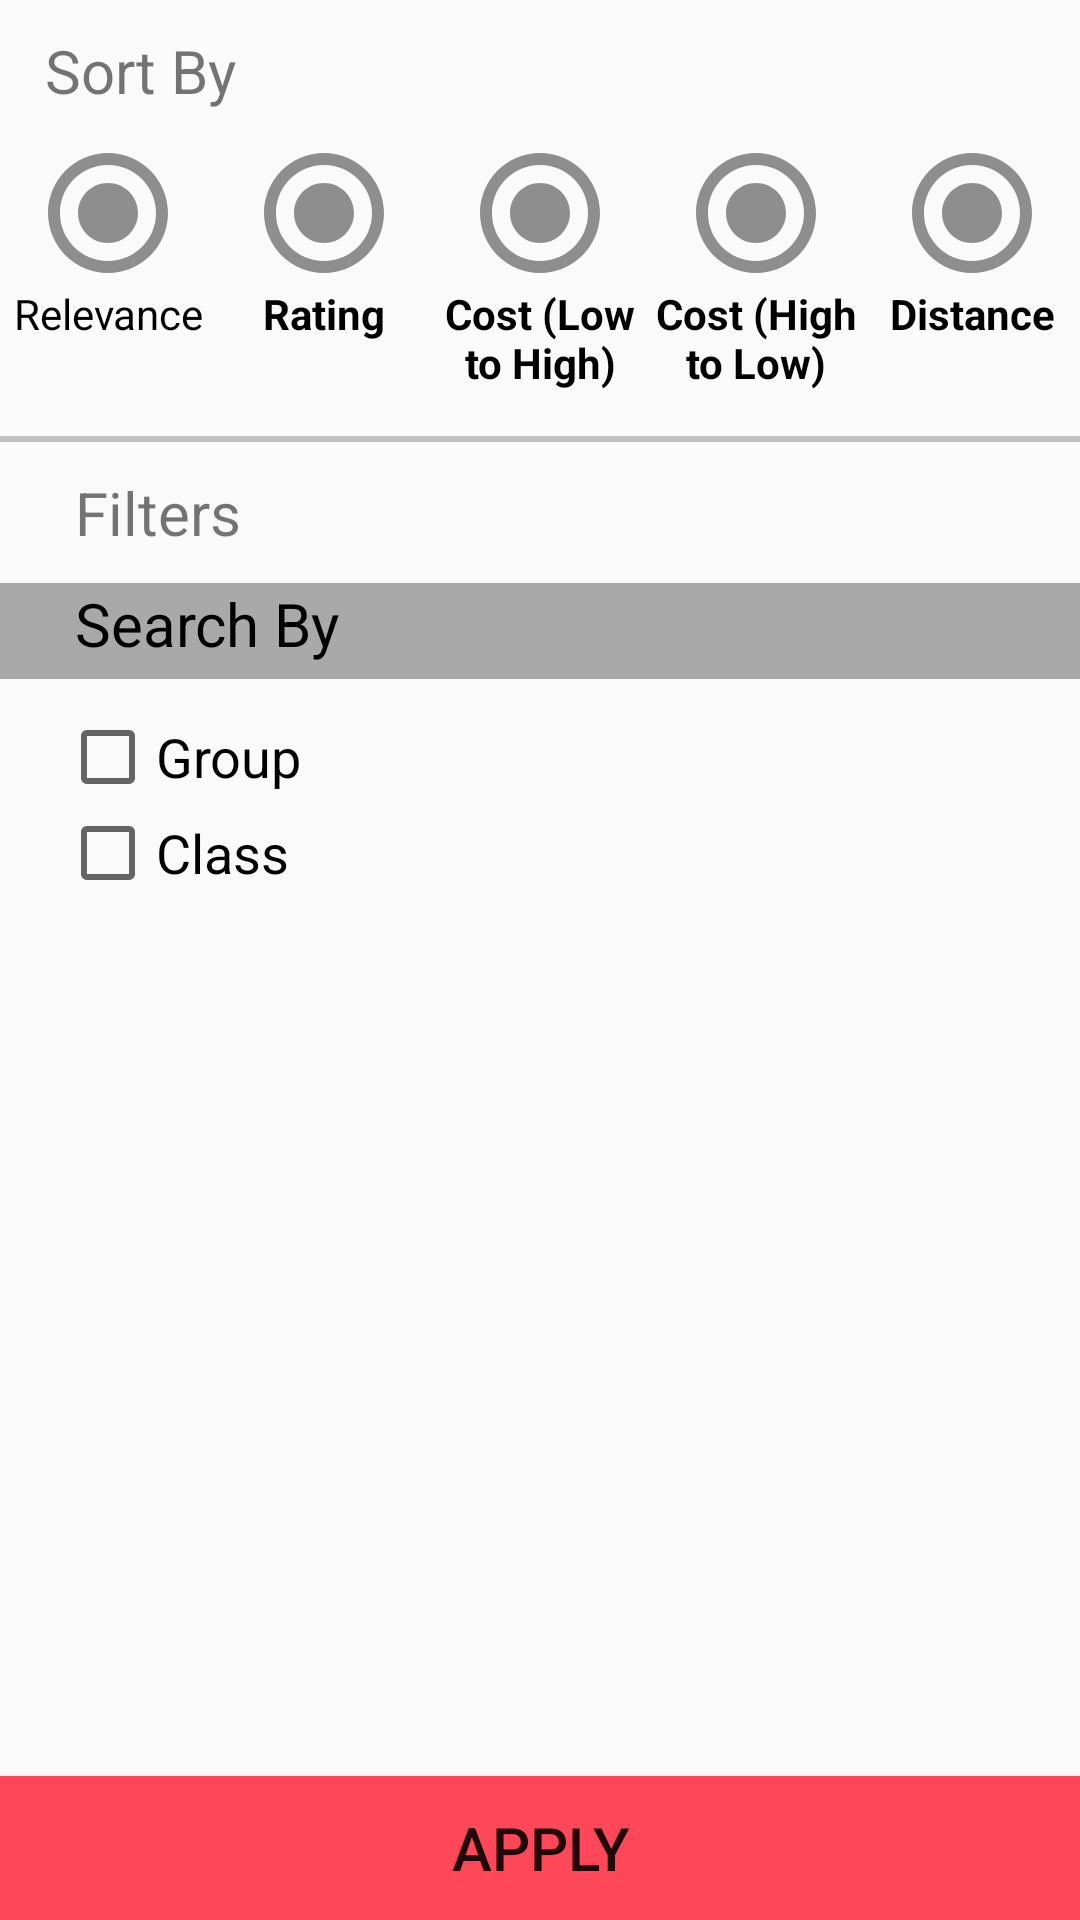

This screen was rendered from an Android layout file. Write that file and the resources it references.
<!-- AndroidManifest.xml: application theme AppTheme -->
<!-- res/layout/activity_filters.xml -->
<?xml version="1.0" encoding="utf-8"?>
<RelativeLayout android:layout_height="match_parent"
    android:layout_width="match_parent"
    xmlns:android="http://schemas.android.com/apk/res/android" >
<LinearLayout xmlns:android="http://schemas.android.com/apk/res/android"
    xmlns:tools="http://schemas.android.com/tools"
    android:layout_width="match_parent"
    android:layout_height="match_parent"
    android:orientation="vertical"
    tools:context=".Activities.FiltersActivity">

    <TextView
        android:layout_width="wrap_content"
        android:layout_height="wrap_content"
        android:paddingLeft="15dp"
        android:paddingTop="10dp"
        android:paddingBottom="10dp"
        android:text="Sort By"
        android:textSize="20sp" />

    <RadioGroup
        android:layout_width="match_parent"
        android:layout_height="wrap_content"
        android:layout_gravity="center"
        android:orientation="horizontal">

        <RadioButton
            android:id="@+id/relevance"
            android:layout_width="match_parent"
            android:layout_height="wrap_content"
            android:layout_weight="1"
            android:button="@null"
            android:drawableTop="@drawable/custom_radio"
            android:gravity="center"
            android:text="Relevance" />

        <RadioButton
            android:id="@+id/rating"
            android:layout_width="match_parent"
            android:layout_height="wrap_content"
            android:layout_weight="1"
            android:button="@null"
            android:drawableTop="@drawable/custom_radio"
            android:gravity="center"
            android:text="Rating"
            android:textStyle="bold" />

        <RadioButton
            android:id="@+id/costlh"
            android:layout_width="match_parent"
            android:layout_height="wrap_content"
            android:layout_weight="1"
            android:button="@null"
            android:drawableTop="@drawable/custom_radio"
            android:gravity="center"
            android:text="Cost (Low to High)"
            android:textStyle="bold" />

        <RadioButton
            android:id="@+id/costhl"
            android:layout_width="match_parent"
            android:layout_height="wrap_content"
            android:layout_weight="1"
            android:button="@null"
            android:drawableTop="@drawable/custom_radio"
            android:gravity="center"
            android:text="Cost (High to Low)"
            android:textStyle="bold" />

        <RadioButton
            android:id="@+id/distance"
            android:layout_width="match_parent"
            android:layout_height="wrap_content"
            android:layout_weight="1"
            android:button="@null"
            android:drawableTop="@drawable/custom_radio"
            android:gravity="center"
            android:text="Distance"
            android:textStyle="bold" />
    </RadioGroup>

    <View
        android:layout_width="match_parent"
        android:layout_height="2dp"
        android:layout_marginTop="15dp"
        android:layout_marginBottom="10dp"
        android:background="#C0C0C0"></View>

    <TextView
        android:layout_width="wrap_content"
        android:layout_height="wrap_content"
        android:layout_marginBottom="10dp"
        android:paddingLeft="25dp"
        android:text="Filters"
        android:textSize="20sp" />

    <TextView
        android:layout_width="match_parent"
        android:layout_height="32dp"
        android:layout_gravity="center"
        android:layout_marginBottom="10dp"
        android:background="#A9A9A9"
        android:paddingLeft="25dp"
        android:text="Search By"
        android:textColor="#000000"
        android:textSize="20sp" />

    <CheckBox
        android:id="@+id/group"
        android:layout_width="wrap_content"
        android:layout_height="wrap_content"
        android:layout_marginLeft="20dp"
        android:text="Group"
        android:textSize="18dp" />

    <CheckBox
        android:id="@+id/class1"
        android:layout_width="wrap_content"
        android:layout_height="wrap_content"
        android:layout_marginLeft="20dp"
        android:text="Class"
        android:textSize="18dp" />


</LinearLayout>
    <Button
        android:layout_width="match_parent"
        android:layout_height="wrap_content"
        android:text="APPLY"
        android:background="@color/colorPrimary"
        android:textSize="@dimen/headerText"
        android:layout_alignParentBottom="true"
        />
</RelativeLayout>
<!-- resources referenced by this layout -->
<resources>
  <color name="colorPrimary">#fe485a</color>
  <dimen name="headerText">20sp</dimen>
  <!-- drawable custom_radio (drawable) -->
  <?xml version="1.0" encoding="utf-8"?>
  <selector xmlns:android="http://schemas.android.com/apk/res/android">
  
      <item android:drawable="@drawable/ic_unselected" android:state_checked="false"></item>
  
  
      <item android:drawable="@drawable/ic_selected" android:state_checked="true"></item>
  
      <item android:drawable="@drawable/ic_unselected"></item>
  
  </selector>
  <style name="AppTheme" parent="Theme.AppCompat.Light.DarkActionBar">
          
          <item name="colorPrimary">@color/colorPrimary</item>
          <item name="colorPrimaryDark">@color/colorPrimaryDark</item>
          <item name="colorAccent">@color/colorAccent</item>
          <item name="android:actionMenuTextAppearance">@style/customActionBar</item>
      </style>
  <!-- drawable ic_unselected (drawable) -->
  <vector android:height="48dp" android:tint="#8E8E8E"
      android:viewportHeight="24.0" android:viewportWidth="24.0"
      android:width="48dp" xmlns:android="http://schemas.android.com/apk/res/android">
      <path android:fillColor="#FF000000" android:pathData="M12,7c-2.76,0 -5,2.24 -5,5s2.24,5 5,5 5,-2.24 5,-5 -2.24,-5 -5,-5zM12,2C6.48,2 2,6.48 2,12s4.48,10 10,10 10,-4.48 10,-10S17.52,2 12,2zM12,20c-4.42,0 -8,-3.58 -8,-8s3.58,-8 8,-8 8,3.58 8,8 -3.58,8 -8,8z"/>
  </vector>
  <!-- drawable ic_selected (drawable) -->
  <vector android:height="48dp" android:tint="#186408"
      android:viewportHeight="24.0" android:viewportWidth="24.0"
      android:width="48dp" xmlns:android="http://schemas.android.com/apk/res/android">
      <path android:fillColor="#FF000000" android:pathData="M12,7c-2.76,0 -5,2.24 -5,5s2.24,5 5,5 5,-2.24 5,-5 -2.24,-5 -5,-5zM12,2C6.48,2 2,6.48 2,12s4.48,10 10,10 10,-4.48 10,-10S17.52,2 12,2zM12,20c-4.42,0 -8,-3.58 -8,-8s3.58,-8 8,-8 8,3.58 8,8 -3.58,8 -8,8z"/>
  </vector>
  <color name="colorPrimaryDark">#00574B</color>
  <color name="colorAccent">#D81B60</color>
  <style name="customActionBar" parent="@android:style/TextAppearance.Holo.Widget.ActionBar.Menu">
          <item name="android:textSize">16sp</item>
      </style>
</resources>
